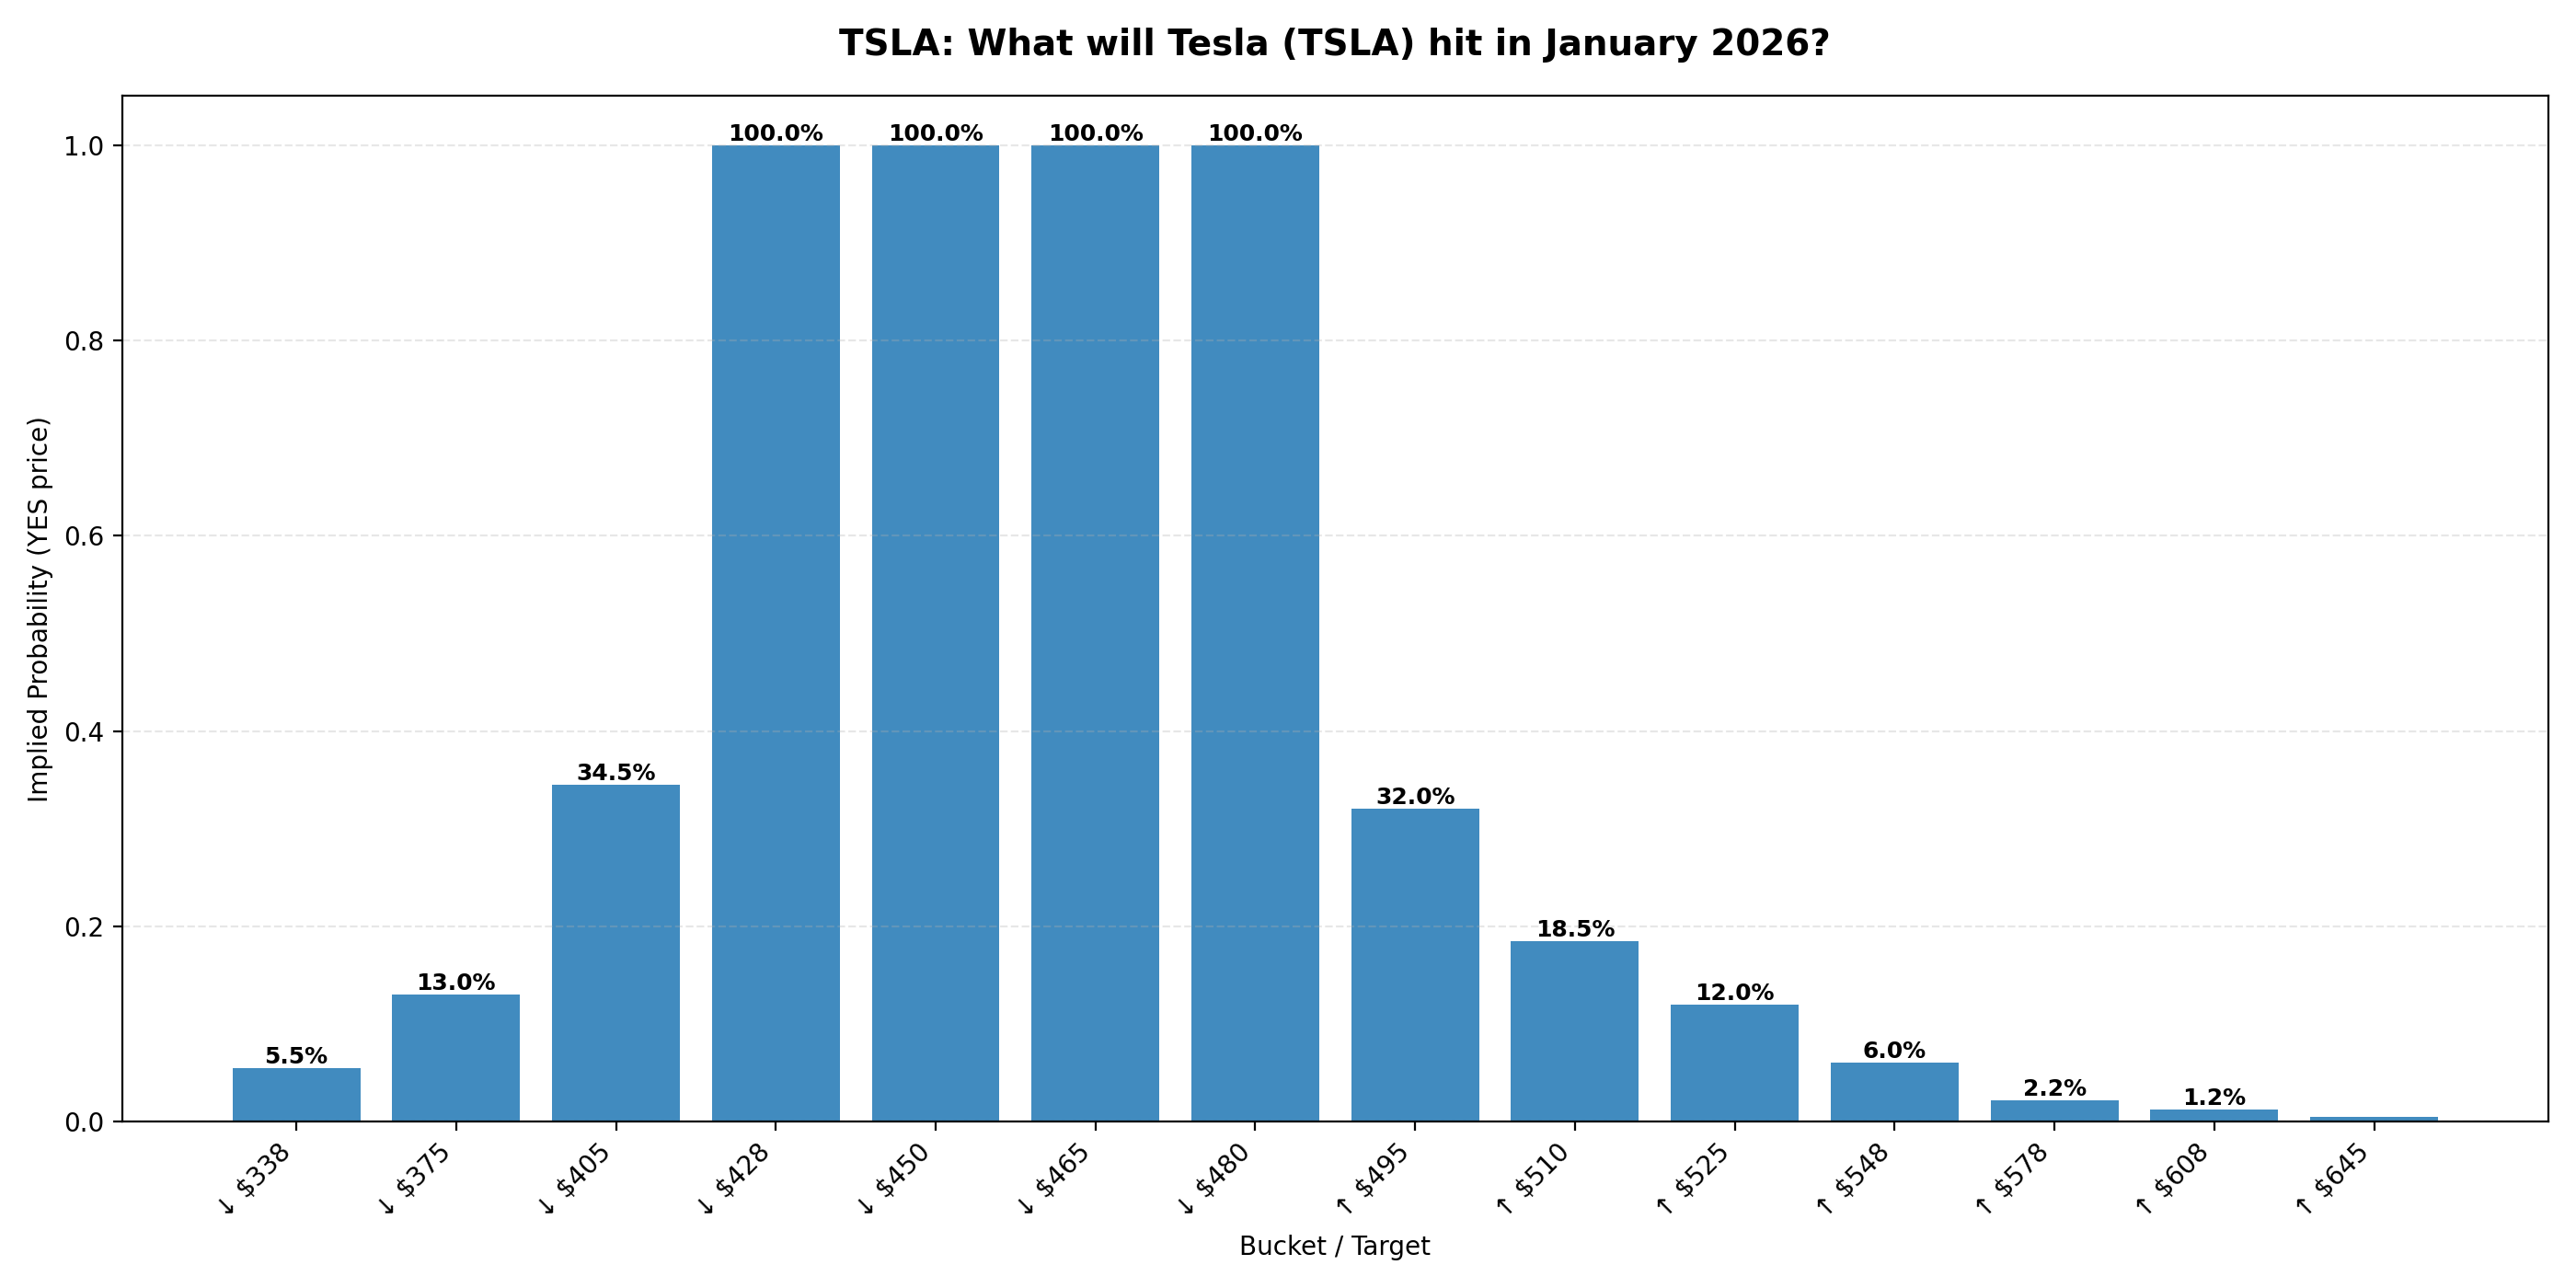

Source data for this figure (header and first rows):
ticker, event_id, event_slug, event_title, event_endDate, event_startDate, market_id, market_slug, target, prob_yes, sort_key, volume, liquidity, lastTradePrice, bestBid, bestAsk
TSLA, 122439, what-price-will-tsla-hit-in-january-2026, What will Tesla (TSLA) hit in January 20…, 2026-02-01T04:59:59.999Z, 2025-12-25T05:14:17.833949Z, 1016040, will-tsla-dip-to-338-in-january, ↓ $338, 0.0545, 338.0, 27412, 5059, 0.053, 0.052, 0.057
TSLA, 122439, what-price-will-tsla-hit-in-january-2026, What will Tesla (TSLA) hit in January 20…, 2026-02-01T04:59:59.999Z, 2025-12-25T05:14:17.833949Z, 1016039, will-tsla-dip-to-375-in-january, ↓ $375, 0.13, 375.0, 5419, 2441, 0.12, 0.12, 0.14
TSLA, 122439, what-price-will-tsla-hit-in-january-2026, What will Tesla (TSLA) hit in January 20…, 2026-02-01T04:59:59.999Z, 2025-12-25T05:14:17.833949Z, 1016037, will-tsla-dip-to-405-in-january, ↓ $405, 0.345, 405.0, 10727, 1354, 0.33, 0.32, 0.37
TSLA, 122439, what-price-will-tsla-hit-in-january-2026, What will Tesla (TSLA) hit in January 20…, 2026-02-01T04:59:59.999Z, 2025-12-25T05:14:17.833949Z, 1016036, will-tsla-dip-to-428-in-january, ↓ $428, 1.0, 428.0, 17709, , 0.999, 0.999, 1.0
TSLA, 122439, what-price-will-tsla-hit-in-january-2026, What will Tesla (TSLA) hit in January 20…, 2026-02-01T04:59:59.999Z, 2025-12-25T05:14:17.833949Z, 1016034, will-tsla-dip-to-450-in-january, ↓ $450, 1.0, 450.0, 8901, , 1.0, 0.999, 1.0
TSLA, 122439, what-price-will-tsla-hit-in-january-2026, What will Tesla (TSLA) hit in January 20…, 2026-02-01T04:59:59.999Z, 2025-12-25T05:14:17.833949Z, 1016032, will-tsla-dip-to-465-in-january, ↓ $465, 1.0, 465.0, 22552, , 1.0, 0.999, 1.0
TSLA, 122439, what-price-will-tsla-hit-in-january-2026, What will Tesla (TSLA) hit in January 20…, 2026-02-01T04:59:59.999Z, 2025-12-25T05:14:17.833949Z, 1016031, will-tsla-dip-to-480-in-january, ↓ $480, 1.0, 480.0, 10462, , 1.0, 0.999, 1.0
TSLA, 122439, what-price-will-tsla-hit-in-january-2026, What will Tesla (TSLA) hit in January 20…, 2026-02-01T04:59:59.999Z, 2025-12-25T05:14:17.833949Z, 1016030, will-tsla-reach-495-in-january, ↑ $495, 0.32, 495.0, 4051, 1648, 0.31, 0.31, 0.33
TSLA, 122439, what-price-will-tsla-hit-in-january-2026, What will Tesla (TSLA) hit in January 20…, 2026-02-01T04:59:59.999Z, 2025-12-25T05:14:17.833949Z, 1016029, will-tsla-reach-510-in-january, ↑ $510, 0.185, 510.0, 4480, 2171, 0.19, 0.18, 0.19
TSLA, 122439, what-price-will-tsla-hit-in-january-2026, What will Tesla (TSLA) hit in January 20…, 2026-02-01T04:59:59.999Z, 2025-12-25T05:14:17.833949Z, 1016028, will-tsla-reach-525-in-january, ↑ $525, 0.12, 525.0, 2022, 1925, 0.12, 0.11, 0.13
TSLA, 122439, what-price-will-tsla-hit-in-january-2026, What will Tesla (TSLA) hit in January 20…, 2026-02-01T04:59:59.999Z, 2025-12-25T05:14:17.833949Z, 1016027, will-tsla-reach-548-in-january, ↑ $548, 0.06, 548.0, 3543, 4032, 0.05, 0.05, 0.07
TSLA, 122439, what-price-will-tsla-hit-in-january-2026, What will Tesla (TSLA) hit in January 20…, 2026-02-01T04:59:59.999Z, 2025-12-25T05:14:17.833949Z, 1016026, will-tsla-reach-578-in-january, ↑ $578, 0.022, 578.0, 3548, 7764, 0.02, 0.02, 0.024
TSLA, 122439, what-price-will-tsla-hit-in-january-2026, What will Tesla (TSLA) hit in January 20…, 2026-02-01T04:59:59.999Z, 2025-12-25T05:14:17.833949Z, 1016025, will-tsla-reach-608-in-january, ↑ $608, 0.0125, 608.0, 4202, 9771, 0.013, 0.008, 0.017
TSLA, 122439, what-price-will-tsla-hit-in-january-2026, What will Tesla (TSLA) hit in January 20…, 2026-02-01T04:59:59.999Z, 2025-12-25T05:14:17.833949Z, 1016024, will-tsla-reach-645-in-january, ↑ $645, 0.0045, 645.0, 14472, 5887, 0.006, 0.003, 0.006
